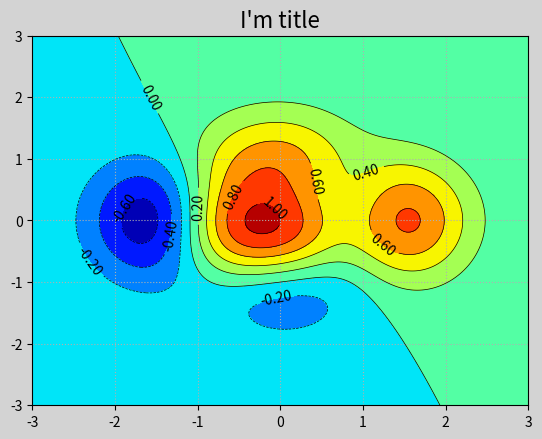

This figure's Python source:
"""
初始化等高线图
"""
import numpy as np
import matplotlib.pyplot as mp

n = 1000
x, y = np.meshgrid(np.linspace(-3, 3, n), np.linspace(-3, 3, n))
z = (1 - x / 2 + x ** 5 + y ** 3) * np.exp(-x ** 2 - y ** 2)

# 上述代码可以得到二维数组x,y直接组成坐标点阵
"""
n = 3 
[[-3.  0.  3.]
 [-3.  0.  3.]
 [-3.  0.  3.]]
[[-3. -3. -3.]
 [ 0.  0.  0.]
 [ 3.  3.  3.]]
  
"""
# z 通过每个坐标的x与y计算而得的高度值
# 模拟采集的海拔高度
mp.figure('I am filename', facecolor='lightgray')
cntr = mp.contour(x, y, z, 8, colors='black', linewidths=0.5)
cntr1 = mp.contourf(x, y, z, 8, cmap = 'jet')
mp.title('I\'m title', fontsize=16)
mp.grid(linestyle=':')
# 设置等高线文本
mp.clabel(cntr,fmt='%.2f')

mp.show()
